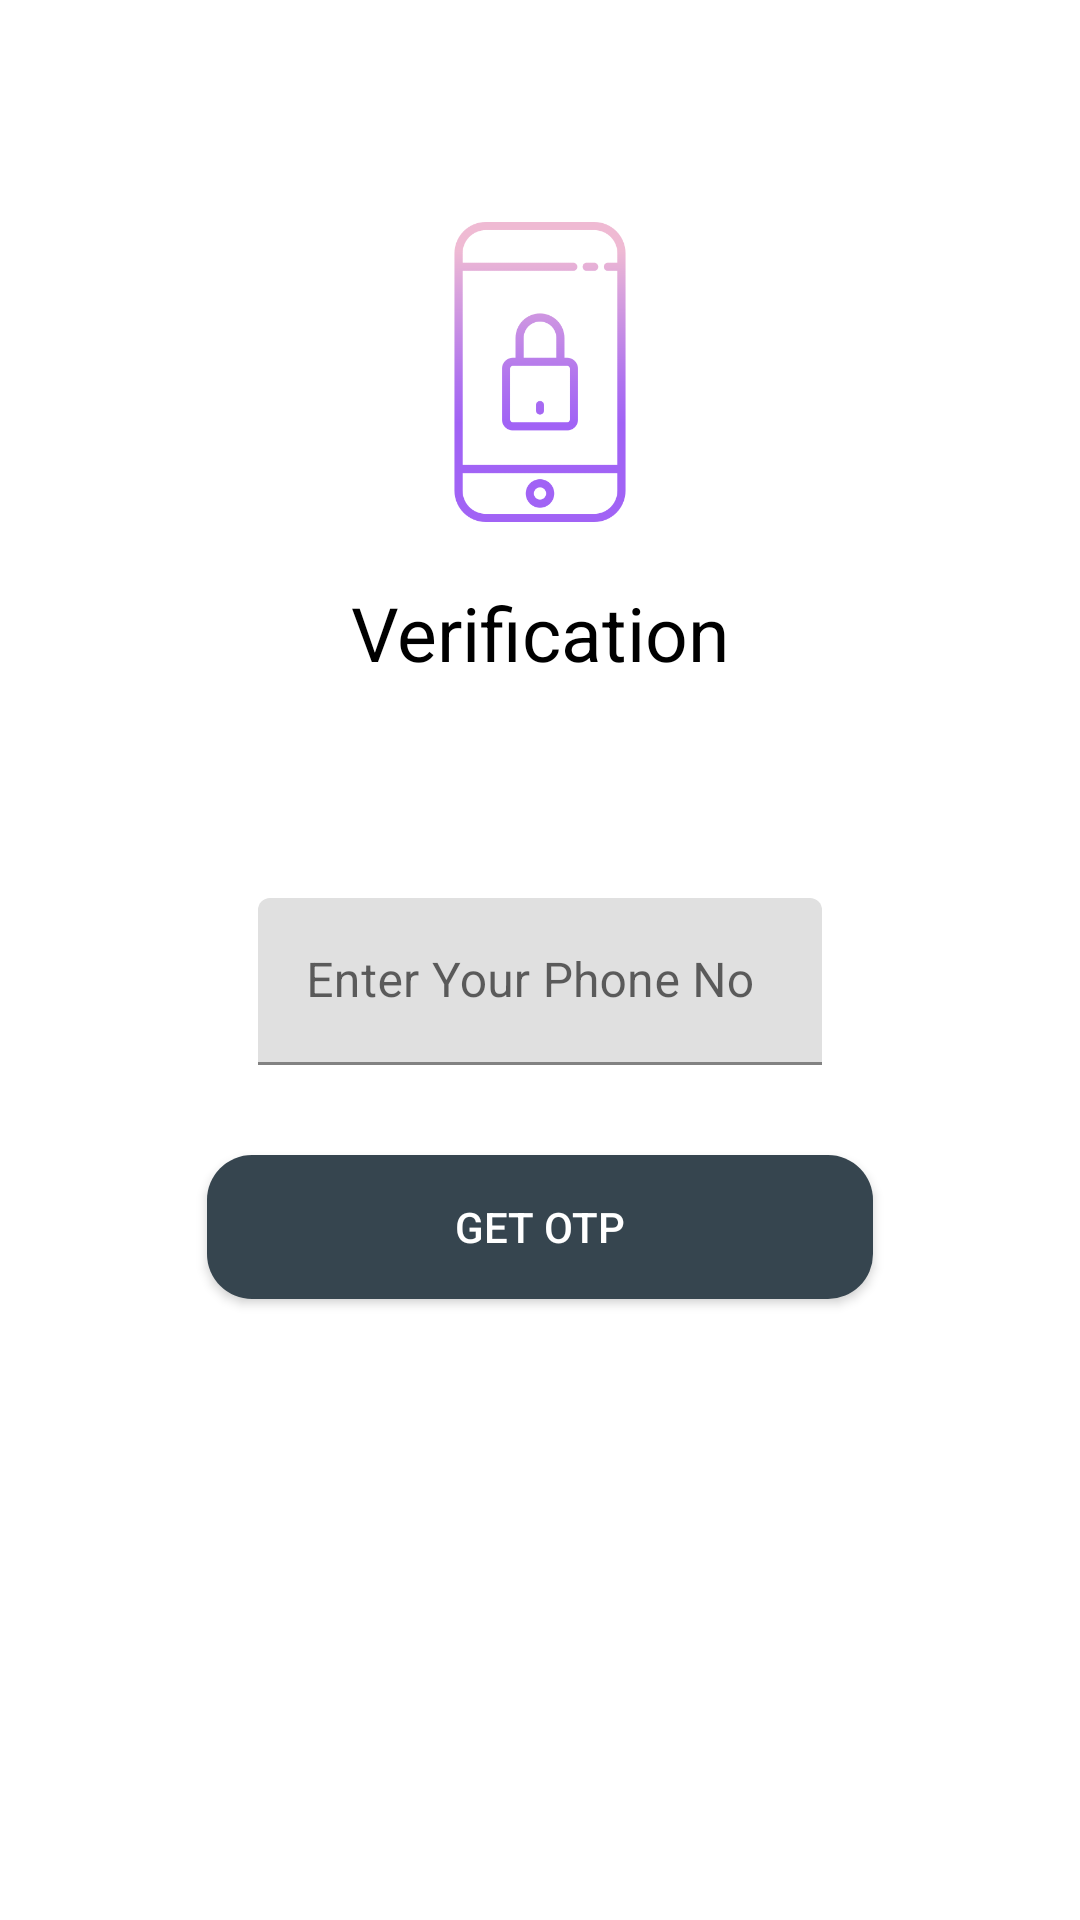

This screen was rendered from an Android layout file. Write that file and the resources it references.
<!-- AndroidManifest.xml: application theme Theme.Baate -->
<!-- res/layout/activity_login.xml -->
<?xml version="1.0" encoding="utf-8"?>
<androidx.constraintlayout.widget.ConstraintLayout xmlns:android="http://schemas.android.com/apk/res/android"
    xmlns:app="http://schemas.android.com/apk/res-auto"
    xmlns:tools="http://schemas.android.com/tools"
    android:layout_width="match_parent"
    android:layout_height="match_parent"
    android:gravity="center"
    android:orientation="vertical">

    <ImageView
        android:id="@+id/imageView"
        android:layout_width="100dp"
        android:layout_height="100dp"
        android:layout_margin="10dp"
        android:adjustViewBounds="true"
        android:src="@drawable/lock"
        app:layout_constraintEnd_toStartOf="@+id/guideline3"
        app:layout_constraintStart_toStartOf="@+id/guideline2"
        app:layout_constraintTop_toTopOf="@+id/guideline5" />


    <TextView
        android:layout_width="wrap_content"
        android:layout_height="wrap_content"
        android:text="Verification"
        android:textColor="@color/colorBlack"
        android:textSize="25sp"
        android:layout_marginTop="20dp"
        app:layout_constraintEnd_toStartOf="@+id/guideline3"
        app:layout_constraintStart_toStartOf="@+id/guideline2"
        app:layout_constraintTop_toBottomOf="@+id/imageView" />

    <Button
        android:id="@+id/btnLogin"
        android:layout_width="0dp"
        android:layout_height="wrap_content"
        android:layout_margin="15dp"
        android:layout_marginBottom="16dp"
        android:background="@drawable/button_round"

        android:text="@string/get_otp"
        android:textColor="@color/colorAccent"
        app:layout_constraintBottom_toTopOf="@+id/guideline4"
        app:layout_constraintEnd_toStartOf="@+id/guideline3"
        app:layout_constraintHorizontal_bias="0.466"
        app:layout_constraintStart_toStartOf="@+id/guideline2" />

    <androidx.constraintlayout.widget.Guideline
        android:id="@+id/guideline2"
        android:layout_width="wrap_content"
        android:layout_height="wrap_content"
        android:orientation="vertical"
        app:layout_constraintGuide_percent=".15"
        app:layout_constraintGuide_begin="20dp" />

    <androidx.constraintlayout.widget.Guideline
        android:id="@+id/guideline3"
        android:layout_width="wrap_content"
        android:layout_height="wrap_content"
        android:orientation="vertical"
        app:layout_constraintGuide_percent=".85"
        app:layout_constraintGuide_begin="20dp" />

    <androidx.constraintlayout.widget.Guideline
        android:id="@+id/guideline4"
        android:layout_width="wrap_content"
        android:layout_height="wrap_content"
        android:orientation="horizontal"
        app:layout_constraintGuide_percent=".70"
        app:layout_constraintGuide_begin="20dp" />


    <androidx.constraintlayout.widget.Guideline
        android:id="@+id/guideline5"
        android:layout_width="wrap_content"
        android:layout_height="wrap_content"
        android:orientation="horizontal"
        app:layout_constraintGuide_percent=".10"
        app:layout_constraintGuide_begin="20dp" />

    <com.google.android.material.textfield.TextInputLayout
        android:id="@+id/filledTextField"
        android:layout_width="0dp"
        android:layout_height="wrap_content"
        android:layout_marginStart="32dp"
        android:layout_marginBottom="30dp"
        android:layout_marginTop="64dp"
        android:layout_marginEnd="32dp"
        android:maxLength="10"

        android:background="@drawable/edit_back"
        app:layout_constraintBottom_toTopOf="@+id/btnLogin"
        app:layout_constraintEnd_toStartOf="@+id/guideline3"
        app:layout_constraintStart_toStartOf="@+id/guideline2"
        android:hint="Enter Your Phone No">

    
        <com.google.android.material.textfield.TextInputEditText
            android:id="@+id/phone_edit"
            android:layout_width="match_parent"
            android:maxLength="10"
            android:inputType="phone"
            android:layout_height="wrap_content"
            android:background="@drawable/edit_back" />

    </com.google.android.material.textfield.TextInputLayout>

    <TextView
        android:id="@+id/resend"
        android:layout_width="wrap_content"
        android:layout_height="wrap_content"
        android:text="Resend"
        android:visibility="invisible"
        android:layout_margin="10dp"
        app:layout_constraintEnd_toStartOf="@+id/guideline3"
        app:layout_constraintTop_toTopOf="@+id/guideline4" />

    <TextView
        android:id="@+id/changeno"
        android:layout_width="wrap_content"
        android:layout_height="wrap_content"
        android:text="Change Phone Number"
        android:layout_margin="10dp"
        android:visibility="invisible"
        app:layout_constraintStart_toStartOf="@+id/guideline2"
        app:layout_constraintTop_toTopOf="@+id/guideline4" />

</androidx.constraintlayout.widget.ConstraintLayout>
<!-- resources referenced by this layout -->
<resources>
  <color name="colorAccent">#FFFFFF</color>
  <color name="colorBlack">#000000</color>
  <!-- drawable button_round (drawable) -->
  <shape xmlns:android="http://schemas.android.com/apk/res/android"
      android:shape="rectangle">
      <solid android:color="@color/colorPrimary" />
      <corners android:radius="15dp" />
  </shape>
  <!-- drawable lock: png bitmap (drawable, 13992 bytes) -->
  <string name="get_otp">Get OTP</string>
  <style name="Theme.Baate" parent="Theme.MaterialComponents.DayNight.NoActionBar">
          
          <item name="colorPrimary">@color/colorPrimary</item>
          <item name="colorPrimaryVariant">@color/colorPrimaryDark</item>
          <item name="colorOnPrimary">@color/colorWhite</item>
          
          <item name="colorSecondary">@color/colorPrimary</item>
          <item name="colorSecondaryVariant">@color/colorPrimaryDark</item>
          <item name="colorOnSecondary">@color/colorBlack</item>
          
          <item name="android:statusBarColor" tools:targetApi="l">?attr/colorPrimaryVariant</item>
          
      </style>
  <color name="colorPrimary">#36454f</color>
  <color name="colorPrimaryDark">#36454f </color>
  <color name="colorWhite">#fff</color>
</resources>
